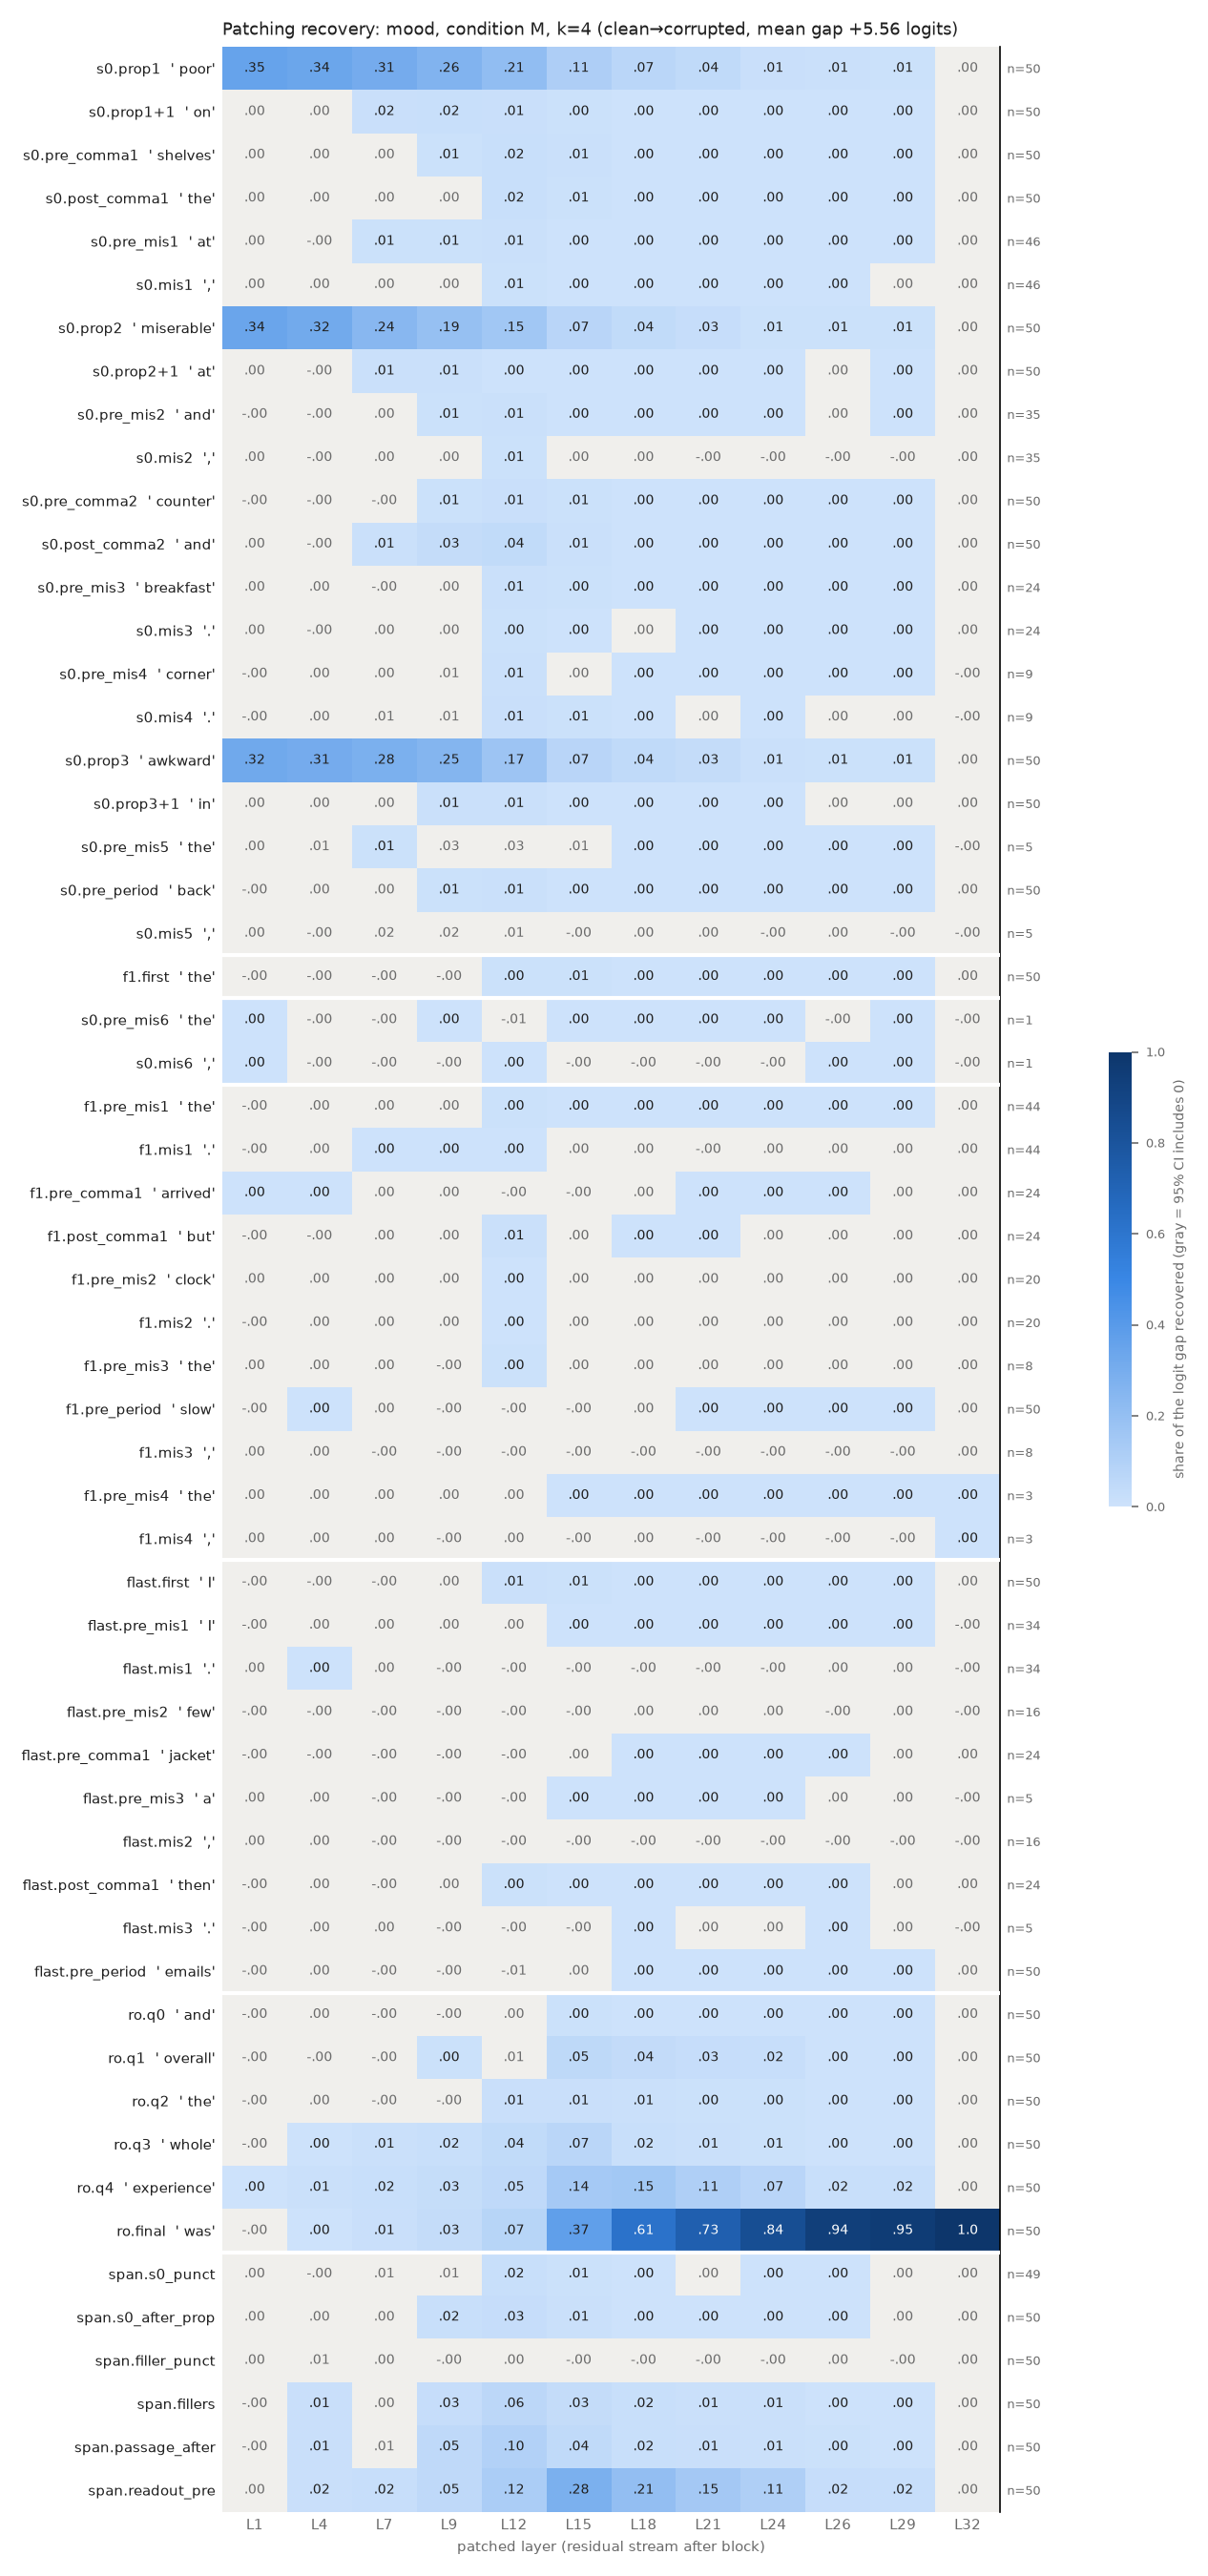

Data behind this chart, as committed beside it:
row, example, layer, recovery, ci_lo, ci_hi, n_pairs
s0.prop1, poor, 1, 0.3521, 0.3162, 0.3894, 50
s0.prop1, poor, 4, 0.3396, 0.302, 0.3756, 50
s0.prop1, poor, 7, 0.3065, 0.2741, 0.3392, 50
s0.prop1, poor, 9, 0.2627, 0.2351, 0.291, 50
s0.prop1, poor, 12, 0.2076, 0.1866, 0.2296, 50
s0.prop1, poor, 15, 0.1122, 0.09589, 0.1311, 50
s0.prop1, poor, 18, 0.0675, 0.0556, 0.08203, 50
s0.prop1, poor, 21, 0.0433, 0.03563, 0.05234, 50
s0.prop1, poor, 24, 0.01199, 0.007604, 0.01723, 50
s0.prop1, poor, 26, 0.01117, 0.008132, 0.01477, 50
s0.prop1, poor, 29, 0.006925, 0.005862, 0.008127, 50
s0.prop1, poor, 32, 3.4291673002767664e-07, -6.321332996923369e-07, 1.3096364884180043e-06, 50
s0.prop1+1, on, 1, 0.001111, -0.0003824, 0.002632, 50
s0.prop1+1, on, 4, 0.002405, -0.002564, 0.007753, 50
s0.prop1+1, on, 7, 0.01504, 0.006746, 0.02553, 50
s0.prop1+1, on, 9, 0.01765, 0.01059, 0.02642, 50
s0.prop1+1, on, 12, 0.01379, 0.0101, 0.01816, 50
s0.prop1+1, on, 15, 0.004467, 0.00344, 0.005598, 50
s0.prop1+1, on, 18, 0.001289, 0.0009421, 0.00164, 50
s0.prop1+1, on, 21, 0.0006257, 0.0004327, 0.0008109, 50
s0.prop1+1, on, 24, 0.0004491, 0.0003051, 0.0005921, 50
s0.prop1+1, on, 26, 0.0002301, 0.0001251, 0.0003428, 50
s0.prop1+1, on, 29, 0.0001995, 0.0001104, 0.0002945, 50
s0.prop1+1, on, 32, 3.4291673002767664e-07, -6.433346657041507e-07, 1.2846778259265931e-06, 50
s0.pre_comma1, shelves, 1, 0.0008596, -0.0001432, 0.001779, 50
s0.pre_comma1, shelves, 4, 0.0002985, -0.001179, 0.001891, 50
s0.pre_comma1, shelves, 7, 0.002406, -0.001045, 0.005847, 50
s0.pre_comma1, shelves, 9, 0.006164, 0.002585, 0.00982, 50
s0.pre_comma1, shelves, 12, 0.01572, 0.01108, 0.02077, 50
s0.pre_comma1, shelves, 15, 0.009518, 0.007538, 0.01173, 50
s0.pre_comma1, shelves, 18, 0.003054, 0.00225, 0.004012, 50
s0.pre_comma1, shelves, 21, 0.0009181, 0.0006743, 0.001199, 50
s0.pre_comma1, shelves, 24, 0.0005678, 0.000453, 0.0006959, 50
s0.pre_comma1, shelves, 26, 0.000147, 8.658352303347938e-05, 0.0002089, 50
s0.pre_comma1, shelves, 29, 0.0001677, 0.0001182, 0.0002233, 50
s0.pre_comma1, shelves, 32, 3.4291673002767664e-07, -6.173603627506915e-07, 1.3107720945012597e-06, 50
s0.post_comma1, the, 1, 6.249314488024379e-05, -0.0003451, 0.0004975, 50
s0.post_comma1, the, 4, 0.001234, -0.001788, 0.004293, 50
s0.post_comma1, the, 7, 0.0002665, -0.003801, 0.004052, 50
s0.post_comma1, the, 9, 0.00373, -0.001432, 0.008839, 50
s0.post_comma1, the, 12, 0.01761, 0.01231, 0.02306, 50
s0.post_comma1, the, 15, 0.005737, 0.004095, 0.007647, 50
s0.post_comma1, the, 18, 0.001742, 0.001248, 0.002276, 50
s0.post_comma1, the, 21, 0.0009896, 0.0006811, 0.001327, 50
s0.post_comma1, the, 24, 0.0008546, 0.0005616, 0.001185, 50
s0.post_comma1, the, 26, 0.0001418, 6.500575634962843e-05, 0.0002274, 50
s0.post_comma1, the, 29, 0.0001714, 0.0001111, 0.0002405, 50
s0.post_comma1, the, 32, 3.4291673002767664e-07, -6.187438096784451e-07, 1.335620463033418e-06, 50
s0.pre_mis1, at, 1, 0.0007522, -0.0007076, 0.002266, 46
s0.pre_mis1, at, 4, -0.001599, -0.003575, 0.0005766, 46
s0.pre_mis1, at, 7, 0.005699, 0.001565, 0.01014, 46
s0.pre_mis1, at, 9, 0.006744, 0.0005583, 0.01361, 46
s0.pre_mis1, at, 12, 0.01013, 0.005317, 0.01545, 46
s0.pre_mis1, at, 15, 0.00329, 0.002099, 0.00462, 46
s0.pre_mis1, at, 18, 0.001019, 0.0007023, 0.001385, 46
s0.pre_mis1, at, 21, 0.0005914, 0.0003562, 0.0008382, 46
s0.pre_mis1, at, 24, 0.0004817, 0.0002557, 0.0007259, 46
s0.pre_mis1, at, 26, 0.0001561, 1.705472580846228e-05, 0.0002999, 46
s0.pre_mis1, at, 29, 0.0001827, 0.0001196, 0.0002502, 46
s0.pre_mis1, at, 32, 3.388059005522337e-07, -7.197163223328629e-07, 1.3667974467938912e-06, 46
... 624 more rows
